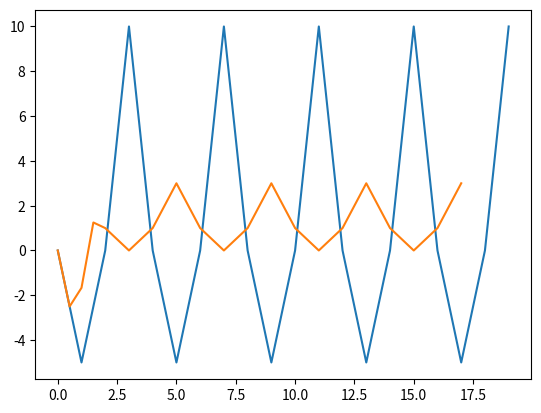

The script that saved this image:
import pandas as pd
import matplotlib.pyplot as plt

def triangulation(p1, p2, p3, r1, r2, r3):
    '''三点定位算法'''
    x1, y1 = p1
    x2, y2 = p2
    x3, y3 = p3

    A = 2 * x2 - 2 * x1
    B = 2 * y2 - 2 * y1
    C = r1 ** 2 - r2 ** 2 - x1 ** 2 + x2 ** 2 - y1 ** 2 + y2 ** 2
    D = 2 * x3 - 2 * x2
    E = 2 * y3 - 2 * y2
    F = r2 ** 2 - r3 ** 2 - x2 ** 2 + x3 ** 2 - y2 ** 2 + y3 ** 2

    x = (C * E - F * B) / (E * A - B * D)
    y = (C * D - A * F) / (B * D - A * E)

    return x, y


def smooth_avg(xy_series, window_size=6):
    '''
    滑动平均算法
    xy_series: [(x1, y1), (x2, y2), ...]
    '''
    xy_series = pd.DataFrame(xy_series, columns=['x', 'y'])
    x, y = xy_series['x'], xy_series['y']
    #weights=[0.05, 0.05, 0.1, 0.2, 0.2, 0.2, 0.2]
    #def weighted_mean(arr):
    #    return sum(x * w for x, w in zip(arr, weights))
    
    #new_x = x.rolling(window_size, min_periods=1).apply(weighted_mean)
    #new_y = y.rolling(window_size, min_periods=1).apply(weighted_mean)
    new_x = x.rolling(window_size, min_periods=1).mean()
    new_y = y.rolling(window_size, min_periods=1).mean()
    new_xy_series = [(x, y) for x, y in zip(new_x, new_y)]
    return new_xy_series

def rssi_to_dist(rssi):
    distance = 10 ** ((-38.5 - float(rssi)) / (10 * 2.9))
    return distance

def inside(x, y, a, b, c, d):
    if x >= a and x <= b and y >= c and y <= d:
        return True
    else:
        return False

def skeleton_constraint(trajectory, obstacle, weight=[0.8, 0.6, 0.4, 0.2, 0.0]):
    for i in range(1, len(trajectory)):
        [cur_x, cur_y] = trajectory[i]
        [pre_x, pre_y] = trajectory[i-1]
        
        for ob in obstacle:
            if inside(cur_x, cur_y, ob[0], ob[1], ob[2], ob[3]):
                for w in weight:
                    [try_x, try_y] = [w * cur_x + (1-w) * pre_x, w * cur_y + (1-w) * pre_y]
                    if not inside(try_x, try_y, ob[0], ob[1], ob[2], ob[3]):
                        trajectory[i] = [try_x, try_y]
                        break
                break
    return trajectory


# test
if __name__ == "__main__":
    xy_series = []
    POINT_NUM = 20
    for i in range(POINT_NUM):
        x = i
        if i % 2 == 0:
            y = 0
        elif i % 4 == 3:
            y = 10
        else:
            y = -5
        xy_series.append((x, y))
    print(xy_series)
    new_xy_series = smooth_avg(xy_series, window_size=5)
    print(new_xy_series)
    plt.plot([xy[0] for xy in xy_series], [xy[1] for xy in xy_series], label='raw')
    plt.plot([xy[0] for xy in new_xy_series], [xy[1] for xy in new_xy_series], label='smooth')
    plt.show()